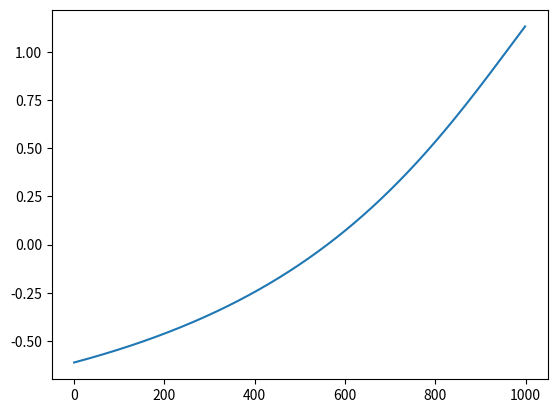

Write the Python code that produced this figure.
import numpy as np
from collections import defaultdict
import matplotlib.pyplot as plt

np.random.seed(5)

# Problem Parameters
n_blocks = 1000

# Define the start point, and terminal states
terminal_state_right = n_blocks - 1
terminal_state_left = 0
terminals = [terminal_state_left, terminal_state_right]
start_point = (n_blocks + 1) // 2

# Define reward for each transition
rewards = defaultdict(float) # default value 0.0
rewards[terminal_state_left] = -1 
rewards[terminal_state_right] = 1

# Define Actions
actions = [act for act in range(-100, 101) if act != 0]
n_actions = len(actions)

# Initialize function approximation
order = 10
feature_funcs = []
for i in range(0, order + 1):
    feature_funcs.append(lambda s, i=i: pow(s, i))

W = np.zeros(order + 1)

# Define the value of step size
alpha = 1e-4

# Define the number of episodes
num_episodes = 5000

# Initializtion
memory = 10**6
St = np.empty(memory, dtype=int)

# Main Loop
for episode in range(num_episodes):
    state = start_point
    t = 0
    G = 0
    while True:
        St[t] = state
        action = np.random.choice(actions)
        new_state = max(0, min(state + action, n_blocks - 1))
        G += rewards[new_state]
        state = new_state
        t += 1
        if state in terminals:
            T = t
            break

    for t in range(T-1, -1, -1):
        s = St[t] / float(n_blocks)
        features = np.asarray([func(s) for func in feature_funcs])
        derivative = features
        Vhat = np.dot(W, features)
        delta = alpha * (G - Vhat)
        W += delta * derivative
    
    if (episode + 1) % 100 == 0:
        print(episode + 1, T)
print(W)

x = np.arange(n_blocks)
s = x / float(n_blocks)
features = np.asarray([func(s) for func in feature_funcs])
Vhat = np.dot(W, features)
plt.plot(x, Vhat)
plt.show()
